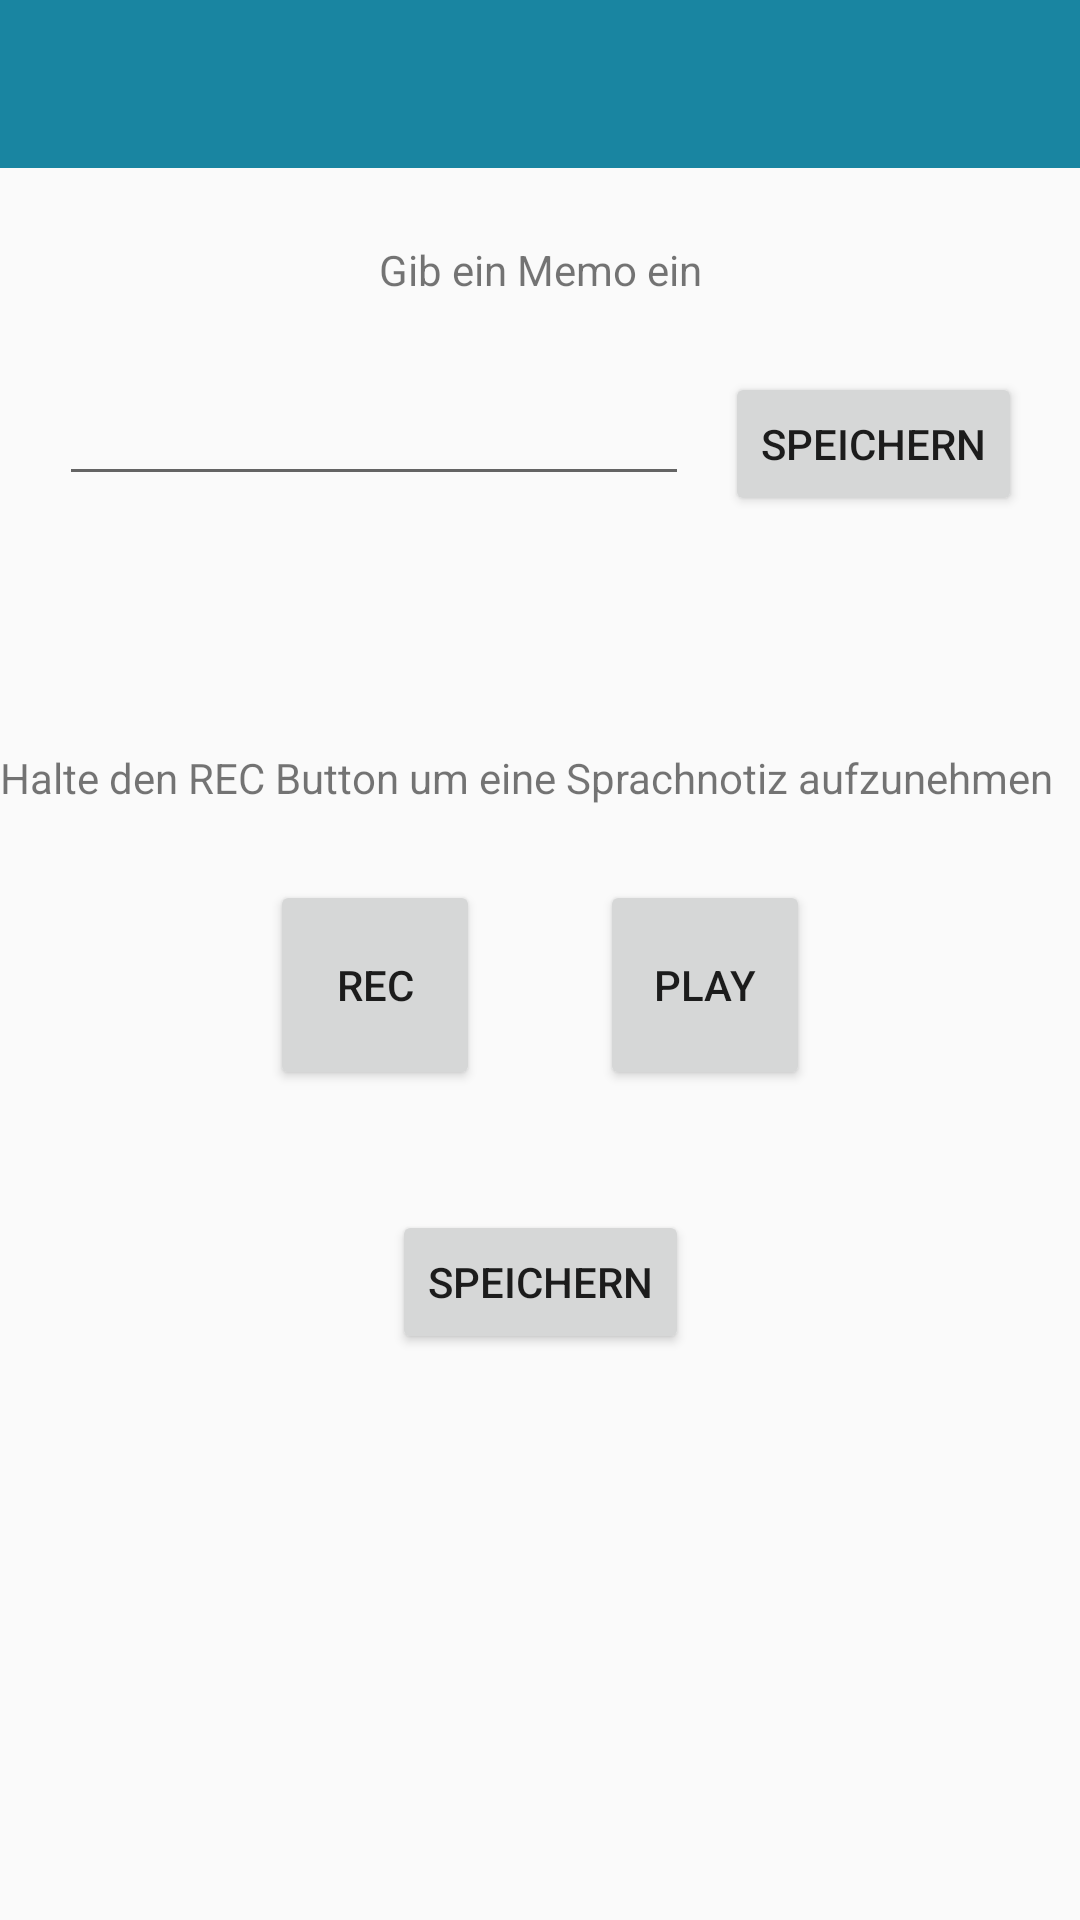

Layout XML and referenced resources for this Android screen:
<!-- AndroidManifest.xml: application theme Theme.AppCompat.Light.NoActionBar -->
<!-- res/layout/activity_main.xml -->
<?xml version="1.0" encoding="utf-8"?>
<android.support.constraint.ConstraintLayout xmlns:android="http://schemas.android.com/apk/res/android"
    xmlns:app="http://schemas.android.com/apk/res-auto"
    xmlns:tools="http://schemas.android.com/tools"
    android:layout_width="match_parent"
    android:layout_height="match_parent"
    tools:context="com.example.bmrsqd.memo.MainActivity"
    tools:layout_editor_absoluteY="25dp">

    <include
        android:id="@+id/actionbar"
        layout="@layout/actionbar"
        tools:ignore="MissingConstraints"
        tools:layout_editor_absoluteX="0dp"
        tools:layout_editor_absoluteY="62dp">

    </include>

    <EditText
        android:id="@+id/editText"
        android:layout_width="wrap_content"
        android:layout_height="wrap_content"
        android:layout_marginEnd="12dp"
        android:layout_marginTop="68dp"
        android:ems="10"
        android:inputType="textPersonName"
        app:layout_constraintEnd_toStartOf="@+id/button"
        app:layout_constraintHorizontal_chainStyle="packed"
        app:layout_constraintStart_toStartOf="parent"
        app:layout_constraintTop_toBottomOf="@+id/actionbar" />

    <Button
        android:id="@+id/button"
        android:layout_width="wrap_content"
        android:layout_height="wrap_content"
        android:layout_marginTop="68dp"
        android:text="@string/Button1"
        app:layout_constraintEnd_toEndOf="parent"
        app:layout_constraintStart_toEndOf="@+id/editText"
        app:layout_constraintTop_toBottomOf="@+id/actionbar" />

    <TextView
        android:id="@+id/textView4"
        android:layout_width="0dp"
        android:layout_height="0dp"
        android:layout_marginBottom="8dp"
        android:layout_marginTop="8dp"
        android:gravity="center"
        android:text="@string/MainTextViewMemo"
        app:layout_constraintBottom_toTopOf="@+id/editText"
        app:layout_constraintEnd_toEndOf="parent"
        app:layout_constraintHorizontal_bias="0.0"
        app:layout_constraintLeft_toLeftOf="parent"
        app:layout_constraintRight_toRightOf="parent"
        app:layout_constraintStart_toStartOf="parent"
        app:layout_constraintTop_toBottomOf="@+id/actionbar"
        app:layout_constraintVertical_bias="1.0" />

    <TextView
        android:id="@+id/textView5"
        android:layout_width="0dp"
        android:layout_height="52dp"
        android:layout_marginTop="68dp"
        android:gravity="center"
        android:text="@string/MainTextViewAudio"
        app:layout_constraintHorizontal_bias="0.0"
        app:layout_constraintLeft_toLeftOf="parent"
        app:layout_constraintRight_toRightOf="parent"
        app:layout_constraintStart_toStartOf="parent"
        app:layout_constraintTop_toBottomOf="@+id/editText" />

    <Button
        android:id="@+id/button2"
        android:layout_width="70dp"
        android:layout_height="70dp"
        android:layout_marginEnd="20dp"
        android:layout_marginTop="8dp"
        android:text="REC"
        app:layout_constraintEnd_toStartOf="@+id/button3"
        app:layout_constraintHorizontal_bias="0.5"
        app:layout_constraintHorizontal_chainStyle="packed"
        app:layout_constraintStart_toStartOf="parent"
        app:layout_constraintTop_toBottomOf="@+id/textView5" />

    <Button
        android:id="@+id/button3"
        android:layout_width="70dp"
        android:layout_height="70dp"
        android:layout_marginStart="20dp"
        android:layout_marginTop="8dp"
        android:text="Play"
        app:layout_constraintEnd_toEndOf="parent"
        app:layout_constraintHorizontal_bias="0.5"
        app:layout_constraintStart_toEndOf="@+id/button2"
        app:layout_constraintTop_toBottomOf="@+id/textView5" />

    <Button
        android:id="@+id/button4"
        android:layout_width="wrap_content"
        android:layout_height="wrap_content"
        android:layout_marginTop="40dp"
        android:text="SPEICHERN"
        app:layout_constraintLeft_toLeftOf="parent"
        app:layout_constraintRight_toRightOf="parent"
        app:layout_constraintTop_toBottomOf="@+id/button3" />


</android.support.constraint.ConstraintLayout>
<!-- res/layout/actionbar.xml (included above) -->
<?xml version="1.0" encoding="utf-8"?>
<android.support.v7.widget.Toolbar xmlns:android="http://schemas.android.com/apk/res/android"
    xmlns:app="http://schemas.android.com/apk/res-auto"
    android:layout_width="match_parent"
    android:layout_height="wrap_content"
    app:theme="@style/CustomToolbarStyle"
    app:popupTheme="@style/CustomPopupStyle">



</android.support.v7.widget.Toolbar>
<!-- resources referenced by this layout -->
<resources>
  <string name="Button1">Speichern</string>
  <string name="MainTextViewAudio">Halte den REC Button um eine Sprachnotiz aufzunehmen</string>
  <string name="MainTextViewMemo">Gib ein Memo ein</string>
  <style name="CustomPopupStyle" parrent="Theme.AppCompat-Light.NoActionBar">
          <item name="android:background">@color/colorAccent</item>
          <item name="overlapAnchor">false</item>
          <item name="android:dropDownVerticalOffset">-4dp</item>
      </style>
  <style name="CustomToolbarStyle" parrent="Theme.AppCompat">
          <item name="android:background">@color/colorPrimary</item>
          <item name="popupTheme">@style/Theme.AppCompat.Light</item>
          <item name="colorAccent">#fff</item>
      </style>
  <color name="colorAccent">#DCDCDD</color>
  <color name="colorPrimary">#1985A1</color>
</resources>
